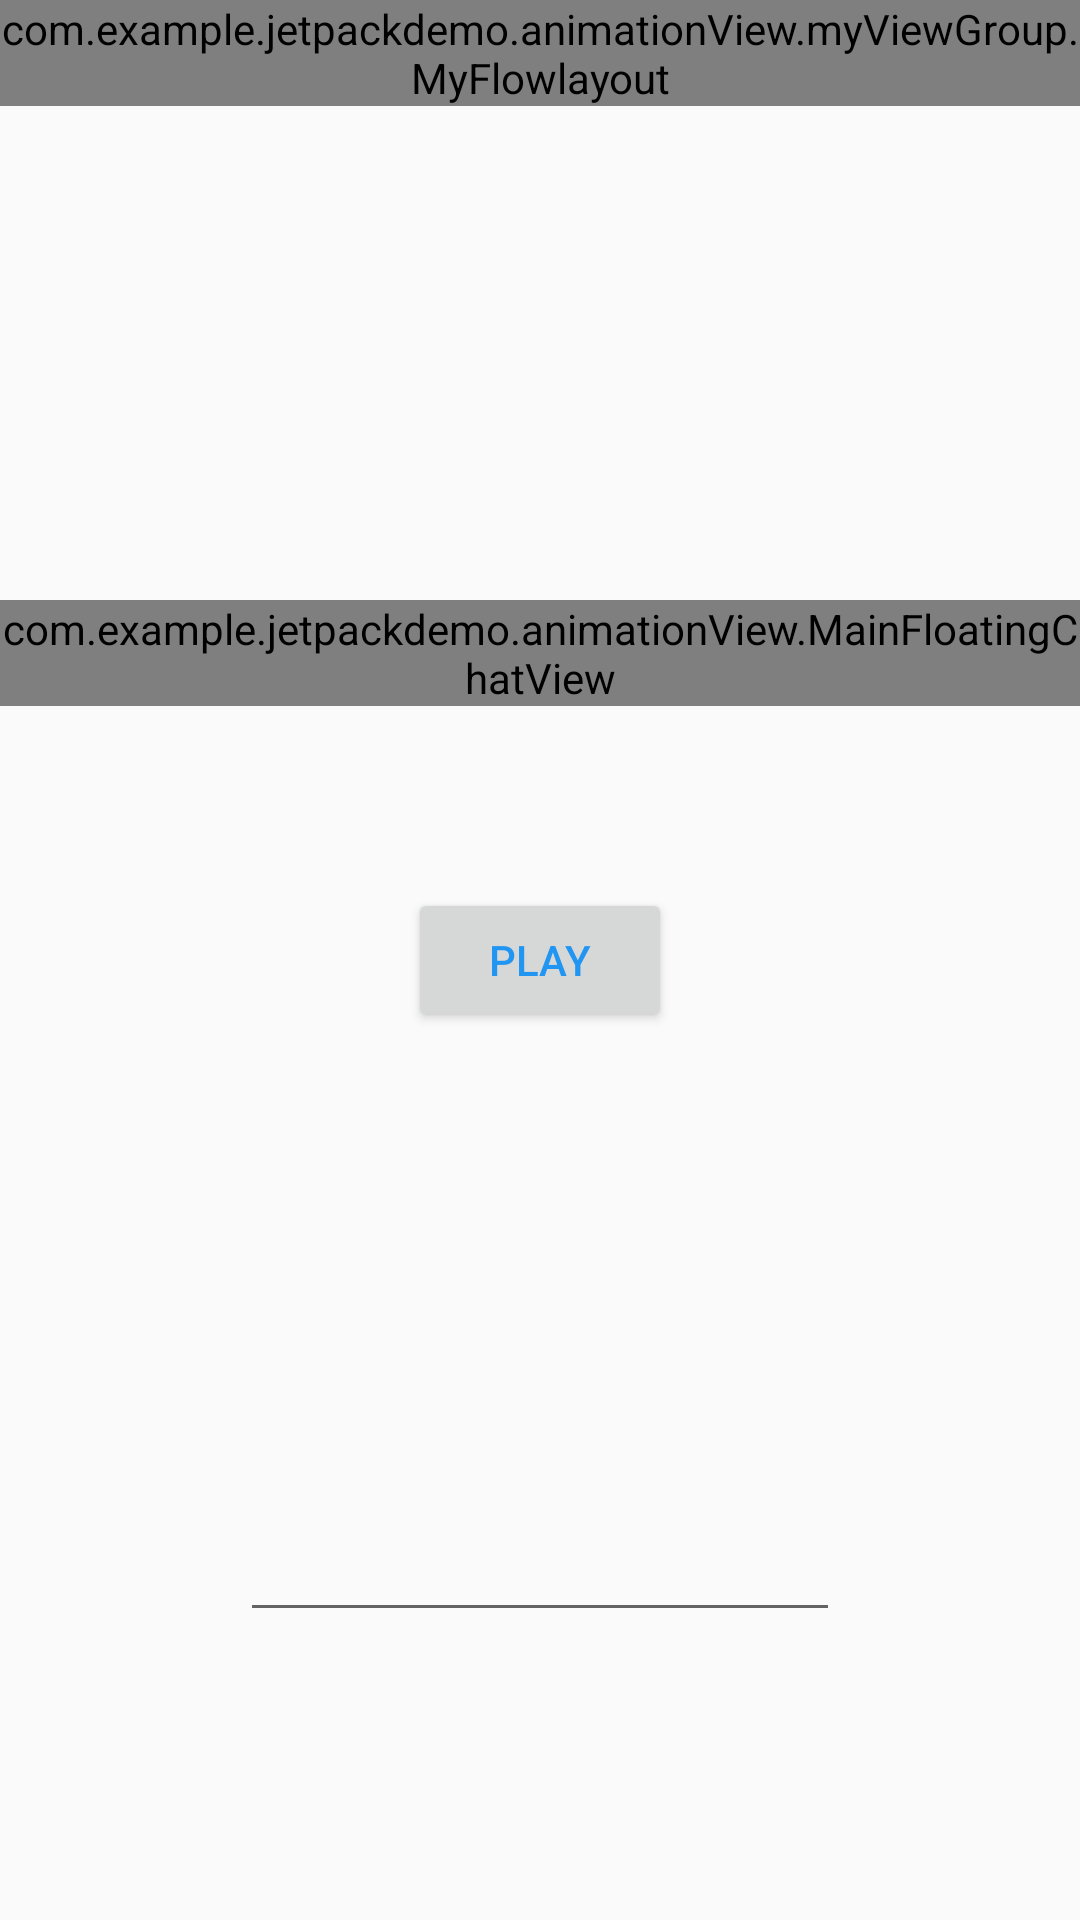

Android layout source for this screen:
<!-- AndroidManifest.xml: application theme AppTheme -->
<!-- res/layout/activity_fish.xml -->
<?xml version="1.0" encoding="utf-8"?>
<FrameLayout xmlns:android="http://schemas.android.com/apk/res/android"
    xmlns:tools="http://schemas.android.com/tools"
    android:layout_width="match_parent"
    android:layout_height="match_parent"
    tools:context=".animationView.fish.FishActivity">
    
    
    
    
    
    

    <com.example.jetpackdemo.animationView.myViewGroup.MyFlowlayout
        android:layout_width="wrap_content"
        android:layout_height="wrap_content">

        <TextView
            android:layout_width="wrap_content"
            android:layout_height="wrap_content"
            android:padding="@dimen/dp_10"
            android:text="12354"
            android:textColor="#000"
            android:textSize="15sp" />

        <TextView
            android:layout_width="wrap_content"
            android:layout_height="wrap_content"
            android:padding="@dimen/dp_10"
            android:text="我是你爹"
            android:textColor="#000"
            android:textSize="15sp" />

        <TextView
            android:layout_width="wrap_content"
            android:layout_height="wrap_content"
            android:padding="@dimen/dp_10"
            android:text="12354"
            android:textColor="#000"
            android:textSize="15sp" />

        <TextView
            android:layout_width="wrap_content"
            android:layout_height="wrap_content"
            android:padding="@dimen/dp_10"
            android:text="我是你爹"
            android:textColor="#000"
            android:textSize="15sp" />

        <TextView
            android:layout_width="wrap_content"
            android:layout_height="wrap_content"
            android:padding="@dimen/dp_10"
            android:text="12354"
            android:textColor="#000"
            android:textSize="15sp" />

        <TextView
            android:layout_width="wrap_content"
            android:layout_height="wrap_content"
            android:padding="@dimen/dp_10"
            android:text="我是你爹"
            android:textColor="#000"
            android:textSize="15sp" />

        <TextView
            android:layout_width="wrap_content"
            android:layout_height="wrap_content"
            android:padding="@dimen/dp_10"
            android:text="12354"
            android:textColor="#000"
            android:textSize="15sp" />

        <TextView
            android:layout_width="wrap_content"
            android:layout_height="wrap_content"
            android:padding="@dimen/dp_10"
            android:text="我是你爹"
            android:textColor="#000"
            android:textSize="15sp" />

        <TextView
            android:layout_width="wrap_content"
            android:layout_height="wrap_content"
            android:padding="@dimen/dp_10"
            android:text="12354"
            android:textColor="#000"
            android:textSize="15sp" />

        <TextView
            android:layout_width="wrap_content"
            android:layout_height="wrap_content"
            android:padding="@dimen/dp_10"
            android:text="我是你爹"
            android:textColor="#000"
            android:textSize="15sp" />

        <TextView
            android:layout_width="wrap_content"
            android:layout_height="wrap_content"
            android:padding="@dimen/dp_10"
            android:text="12354"
            android:textColor="#000"
            android:textSize="15sp" />

        <TextView
            android:layout_width="wrap_content"
            android:layout_height="wrap_content"
            android:padding="@dimen/dp_10"
            android:text="我是你爹"
            android:textColor="#000"
            android:textSize="15sp" />

        <TextView
            android:layout_width="wrap_content"
            android:layout_height="wrap_content"
            android:padding="@dimen/dp_10"
            android:text="12354"
            android:textColor="#000"
            android:textSize="15sp" />

        <TextView
            android:layout_width="wrap_content"
            android:layout_height="wrap_content"
            android:padding="@dimen/dp_10"
            android:text="我是你爹"
            android:textColor="#000"
            android:textSize="15sp" />

        <TextView
            android:layout_width="wrap_content"
            android:layout_height="wrap_content"
            android:padding="@dimen/dp_10"
            android:text="12354"
            android:textColor="#000"
            android:textSize="15sp" />

        <TextView
            android:layout_width="wrap_content"
            android:layout_height="wrap_content"
            android:padding="@dimen/dp_10"
            android:text="我是你爹"
            android:textColor="#000"
            android:textSize="15sp" />

        <TextView
            android:layout_width="wrap_content"
            android:layout_height="wrap_content"
            android:padding="@dimen/dp_10"
            android:text="12354"
            android:textColor="#000"
            android:textSize="15sp" />

        <TextView
            android:layout_width="wrap_content"
            android:layout_height="wrap_content"
            android:padding="@dimen/dp_10"
            android:text="我是你爹"
            android:textColor="#000"
            android:textSize="15sp" />

        <TextView
            android:layout_width="wrap_content"
            android:layout_height="wrap_content"
            android:padding="@dimen/dp_10"
            android:text="12354"
            android:textColor="#000"
            android:textSize="15sp" />

        <TextView
            android:layout_width="wrap_content"
            android:layout_height="wrap_content"
            android:padding="@dimen/dp_10"
            android:text="我是你爹"
            android:textColor="#000"
            android:textSize="15sp" />

        <TextView
            android:layout_width="wrap_content"
            android:layout_height="wrap_content"
            android:padding="@dimen/dp_10"
            android:text="12354"
            android:textColor="#000"
            android:textSize="15sp" />

        <TextView
            android:layout_width="wrap_content"
            android:layout_height="wrap_content"
            android:padding="@dimen/dp_10"
            android:text="我是你爹"
            android:textColor="#000"
            android:textSize="15sp" />

        <TextView
            android:layout_width="wrap_content"
            android:layout_height="wrap_content"
            android:padding="@dimen/dp_10"
            android:text="12354"
            android:textColor="#000"
            android:textSize="15sp" />

        <TextView
            android:layout_width="wrap_content"
            android:layout_height="wrap_content"
            android:padding="@dimen/dp_10"
            android:text="我是你爹"
            android:textColor="#000"
            android:textSize="15sp" />

        <TextView
            android:layout_width="wrap_content"
            android:layout_height="wrap_content"
            android:padding="@dimen/dp_10"
            android:text="12354"
            android:textColor="#000"
            android:textSize="15sp" />

        <TextView
            android:layout_width="wrap_content"
            android:layout_height="wrap_content"
            android:padding="@dimen/dp_10"
            android:text="我是你爹"
            android:textColor="#000"
            android:textSize="15sp" />

        <TextView
            android:layout_width="wrap_content"
            android:layout_height="wrap_content"
            android:padding="@dimen/dp_10"
            android:text="12354"
            android:textColor="#000"
            android:textSize="15sp" />

        <TextView
            android:layout_width="wrap_content"
            android:layout_height="wrap_content"
            android:padding="@dimen/dp_10"
            android:text="我是你爹"
            android:textColor="#000"
            android:textSize="15sp" />

        <TextView
            android:layout_width="wrap_content"
            android:layout_height="wrap_content"
            android:padding="@dimen/dp_10"
            android:text="12354"
            android:textColor="#000"
            android:textSize="15sp" />

        <TextView
            android:layout_width="wrap_content"
            android:layout_height="wrap_content"
            android:padding="@dimen/dp_10"
            android:text="我是你爹"
            android:textColor="#000"
            android:textSize="15sp" />

        <TextView
            android:layout_width="wrap_content"
            android:layout_height="wrap_content"
            android:padding="@dimen/dp_10"
            android:text="12354"
            android:textColor="#000"
            android:textSize="15sp" />

        <TextView
            android:layout_width="wrap_content"
            android:layout_height="wrap_content"
            android:padding="@dimen/dp_10"
            android:text="我是你爹"
            android:textColor="#000"
            android:textSize="15sp" />


    </com.example.jetpackdemo.animationView.myViewGroup.MyFlowlayout>

    <com.example.jetpackdemo.animationView.MainFloatingChatView
        android:id="@+id/main_chat"
        android:layout_width="wrap_content"
        android:layout_height="wrap_content"
        android:layout_marginTop="200dp" />

    <EditText
        android:id="@+id/et_input_text"
        android:layout_width="200dp"
        android:layout_height="44dp"
        android:inputType="text"
        android:layout_marginTop="500dp"
        android:layout_gravity="center_horizontal" />

    <Button
        android:id="@+id/btn_play"
        android:layout_width="wrap_content"
        android:layout_height="wrap_content"
        android:textColor="@color/blue"
        android:text="play"
        android:layout_gravity="center" />
</FrameLayout>
<!-- resources referenced by this layout -->
<resources>
  <color name="blue">#2095F2</color>
  <style name="AppTheme" parent="Theme.AppCompat.Light.NoActionBar">
          
          <item name="colorPrimary">@color/colorPrimary</item>
          <item name="colorPrimaryDark">@color/colorPrimaryDark</item>
          <item name="colorAccent">@color/colorAccent</item>
          <item name="android:windowFullscreen">true</item>
      </style>
  <color name="colorPrimary">#6200EE</color>
  <color name="colorPrimaryDark">#3700B3</color>
  <color name="colorAccent">#03DAC5</color>
</resources>
